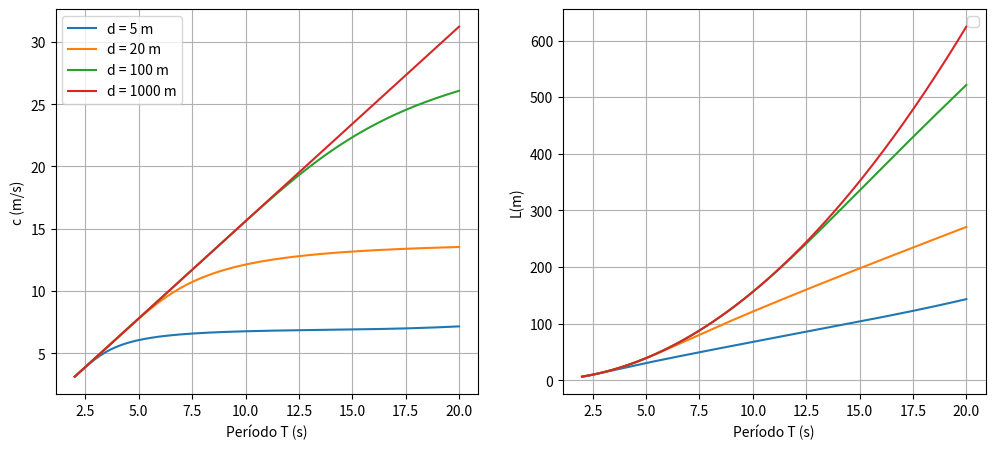

Write Python code to recreate this figure.
# Função que resolve (3) por iteração, com critério de
# parada por tolerância. Gerar a Figura 4 e verificar os limites assintóticos.

import math
import numpy as np
import matplotlib.pyplot as plt

T = 10
d_values = [5, 20, 100, 1000]
g = 9.81

def comprimento_de_onda(T, d):

    L0 = g*(T**2)/(2*math.pi)
    L = L0

    for i in range(100):
        k = 2 * math.pi / L
        L_novo = (g*(T**2)) / (2*math.pi) * math.tanh(k*d)

        L = L_novo
    return L_novo

# Graficos
T_values = np.linspace(2, 20, 150)
fig, axes = plt.subplots(1, 2, figsize=(12, 5))


# Graf 1 - velocidade de fase:
for d in d_values:
    L_values = np.array([
        comprimento_de_onda(T, d) for T in T_values
    ])

    c_values = L_values / T_values
    axes[0].plot(T_values, c_values, label=f'd = {d} m')

axes[0].set_xlabel("Período T (s)")
axes[0].set_ylabel("c (m/s)")
axes[0].legend()
axes[0].grid()


#Graf 2 - comprimento de onda
for d in d_values:
    L_values = np.array([
        comprimento_de_onda(T, d) for T in T_values
    ])

    axes[1].plot(T_values, L_values)

axes[1].set_xlabel("Período T (s)")
axes[1].set_ylabel("L(m)")
axes[1].legend()
axes[1].grid()

plt.show()
